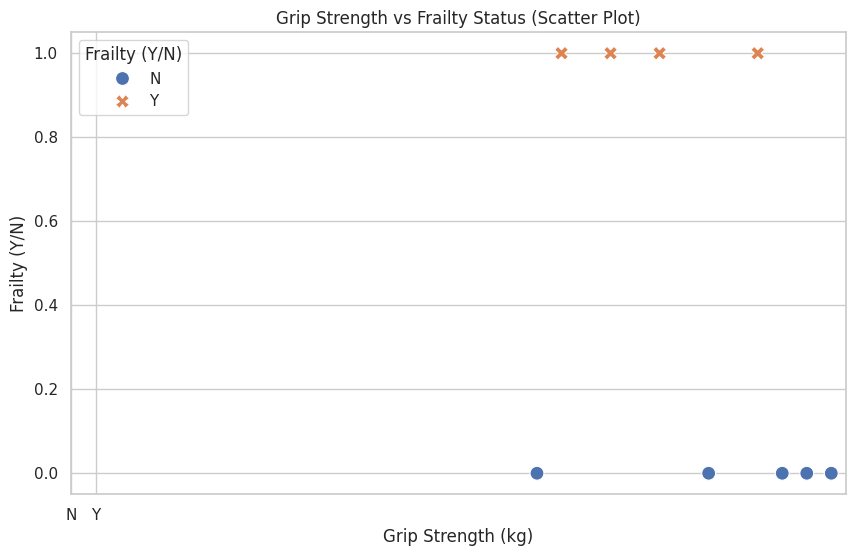
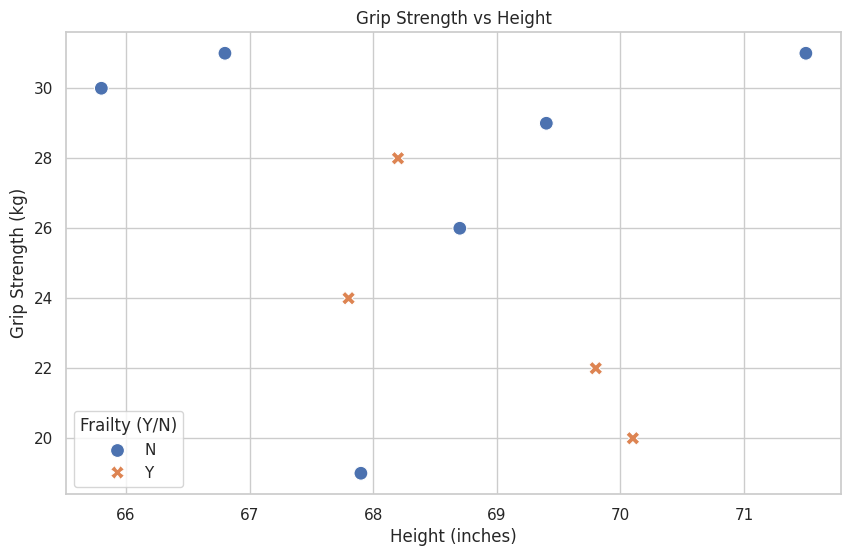
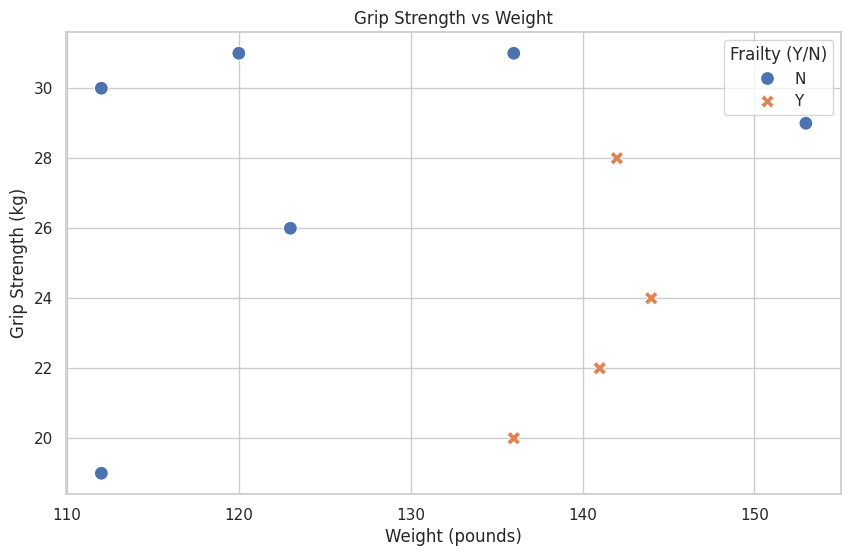
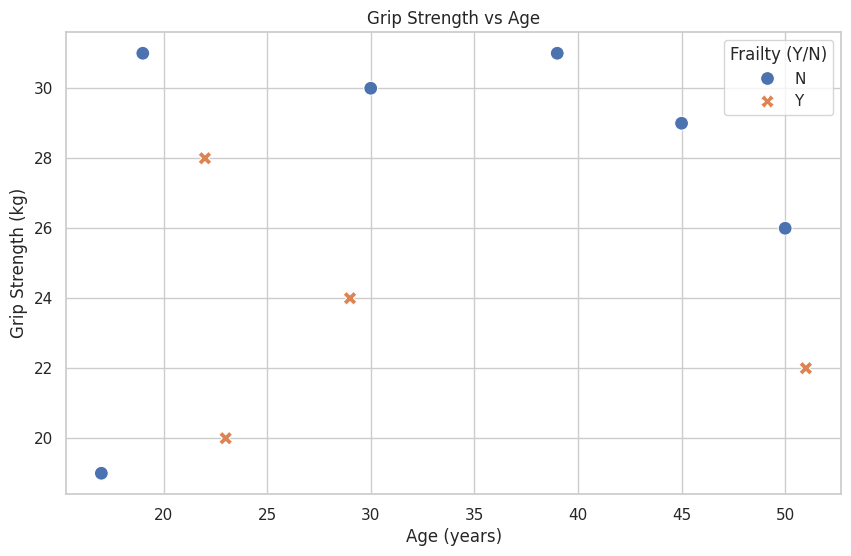
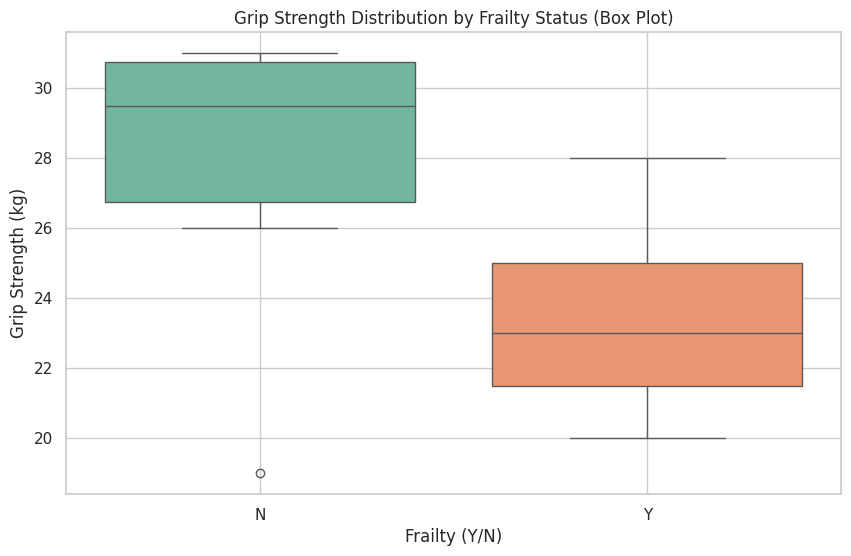

Recreate these plots in Python, in order.
import pandas as pd
import matplotlib.pyplot as plt
import seaborn as sns

# Data
data = {
    "Height (inches)": [65.8, 71.5, 69.4, 68.2, 67.8, 68.7, 69.8, 70.1, 67.9, 66.8],
    "Weight (pounds)": [112, 136, 153, 142, 144, 123, 141, 136, 112, 120],
    "Age (years)": [30, 19, 45, 22, 29, 50, 51, 23, 17, 39],
    "Grip strength (kg)": [30, 31, 29, 28, 24, 26, 22, 20, 19, 31],
    "Frailty (Y/N)": ['N', 'N', 'N', 'Y', 'Y', 'N', 'Y', 'Y', 'N', 'N']
}

# Creating a DataFrame
df = pd.DataFrame(data)

# Convert frailty to categorical type for better plotting
df['Frailty'] = df['Frailty (Y/N)'].map({'Y': 1, 'N': 0})

# Set the style of seaborn
sns.set(style="whitegrid")

# 1. Grip Strength vs. Frailty
plt.figure(figsize=(10, 6))
sns.scatterplot(data=df, x='Grip strength (kg)', y='Frailty', hue='Frailty (Y/N)', style='Frailty (Y/N)', s=100)
plt.title('Grip Strength vs Frailty Status (Scatter Plot)')
plt.xlabel('Grip Strength (kg)')
plt.ylabel('Frailty (Y/N)')
plt.xticks([0, 1], ['N', 'Y'])  # Set x-ticks for frailty
plt.grid(True)
plt.show()

# 2. Grip Strength vs. Height
plt.figure(figsize=(10, 6))
sns.scatterplot(data=df, x='Height (inches)', y='Grip strength (kg)', hue='Frailty (Y/N)', style='Frailty (Y/N)', s=100)
plt.title('Grip Strength vs Height')
plt.xlabel('Height (inches)')
plt.ylabel('Grip Strength (kg)')
plt.grid(True)
plt.show()

# 3. Grip Strength vs. Weight
plt.figure(figsize=(10, 6))
sns.scatterplot(data=df, x='Weight (pounds)', y='Grip strength (kg)', hue='Frailty (Y/N)', style='Frailty (Y/N)', s=100)
plt.title('Grip Strength vs Weight')
plt.xlabel('Weight (pounds)')
plt.ylabel('Grip Strength (kg)')
plt.grid(True)
plt.show()

# 4. Grip Strength vs. Age
plt.figure(figsize=(10, 6))
sns.scatterplot(data=df, x='Age (years)', y='Grip strength (kg)', hue='Frailty (Y/N)', style='Frailty (Y/N)', s=100)
plt.title('Grip Strength vs Age')
plt.xlabel('Age (years)')
plt.ylabel('Grip Strength (kg)')
plt.grid(True)
plt.show()

# 5. Box Plot for Grip Strength by Frailty Status
plt.figure(figsize=(10, 6))
sns.boxplot(x='Frailty (Y/N)', y='Grip strength (kg)', data=df, palette="Set2")
plt.title('Grip Strength Distribution by Frailty Status (Box Plot)')
plt.xlabel('Frailty (Y/N)')
plt.ylabel('Grip Strength (kg)')
plt.grid(True)
plt.show()
